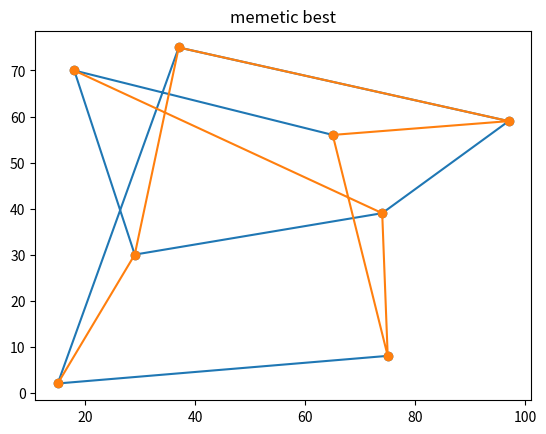

Reproduce this figure in Python.
import numpy as np
import random
import math
import matplotlib.pyplot as plt

def fitness(candidate):
    dist = 0
    for i in range(len(candidate)-1):
        c = candidate[i]
        pos_c = city_positions[c-1]
        c2 = candidate[i+1]
        pos_c2 = city_positions[c2-1]
        dist += math.hypot(pos_c2[0] - pos_c[0], pos_c2[1] - pos_c[1])
    return dist

def select_parents(population):
    """select parents using tournament selection"""
    candidates = random.sample(population, k=4)
    return evaluate(candidates)

def evaluate(candidates):
    fit_eval = []
    for i in range(len(candidates)):
        fit_eval.append((fitness(candidates[i]),i))
    fit_eval.sort(key=lambda t:t[0])
    #print(fit_eval)
    return candidates[fit_eval[0][1]], candidates[fit_eval[1][1]], fit_eval[3][1], fit_eval[0][1]

def local_search(population):
    new_population = []
    for candidate in population:
        best_distance = fitness(candidate)
        improved = True
        while improved:
            improved = False
            for i in range(1,len(candidate)-2):
                for j in range(i+1, len(candidate)):
                    if i != j:
                        new_candidate = candidate
                        new_candidate[i:j] = candidate[j-1:i-1:-1]
                        if fitness(new_candidate) < best_distance:
                            candidate = new_candidate
                            best_distance = fitness(new_candidate)
                            improved = True
        new_population.append(candidate)
    return new_population

def get_child(parent1, parent2):
    cutpoint2 = random.randint(1,len(parent2)-1)
    cutpoint1 = random.randint(0,cutpoint2-1)
    #cutme = parent1[cutpoint1:cutpoint2]
    child = [0 for x in range(len(parent2))]
    for i in range(cutpoint1,cutpoint2):
        child[i] = parent1[i]
    j = cutpoint2
    for i in range(cutpoint2,len(parent2)):
        while parent2[j] in child:
            j = (j+1)%len(parent2)
        child[i] = parent2[j]
        j = (j+1)%len(parent2)

    for i in range(0,cutpoint1):
        while parent2[j] in child:
            j = (j+1)%len(parent2)
        child[i] = parent2[j]
        j = (j+1)%len(parent2)
    return child

def mutation(child):
    a,j = random.randint(0,len(child)-1), random.randint(0,len(child)-1)
    tmp = child[a]
    child[a] = child[j]
    child[j] = tmp
    return child

def plot_result(candidate, caption=''):
    xpos_order = []
    ypos_order = []
    for c in candidate:
        xpos_order.append(city_positions[c-1][0])
        ypos_order.append(city_positions[c - 1][1])
    plt.plot(xpos_order,ypos_order,'o-')
    plt.title(caption)
    plt.show()

def ea(candidates):
    for i in range(0, 100):
        parent1, parent2, index_worst, best_index = select_parents(candidates)
        parents = [parent1, parent2]
        # print(parents)
        child = get_child(parents[0], parents[1])
        child = mutation(child)
        parent1, parent2, index_worst, best_index = evaluate(candidates)
        candidates[index_worst] = child
        #print(child)
        #print(candidates)
        #print()
    parent1, parent2, index_worst, best_index = evaluate(candidates)
    plot_result(candidates[best_index], "EA best solution")
    print("EA: " + str(fitness(candidates[best_index])))

cities = [1,2,3,4,5,6,7,8]
city_positions = [[random.randint(0,100), random.randint(0,100)] for x in cities]
print(city_positions)

# starting population:
candidates = [np.random.permutation(cities) for x in range(0,5)]
print(candidates)
parent1, parent2, index_worst, best_index = evaluate(candidates)
plot_result(candidates[best_index], "Initial best")
print("initial best: "+ str(fitness(candidates[best_index])))
#ea(candidates)

for i in range(0,1000):
    candidates = local_search(candidates)
    parent1, parent2, index_worst, best_index = select_parents(candidates)
    parents = [parent1, parent2]
    #print(parents)
    child = get_child(parents[0], parents[1])
    child = mutation(child)
    child = local_search([child])
    parent1, parent2, index_worst, best_index = evaluate(candidates)
    candidates[index_worst] = child[0]
    #print(candidates)
    #print()
parent1, parent2, index_worst, best_index = evaluate(candidates)
plot_result(candidates[best_index], "memetic best")
print("memetic best: "+ str(fitness(candidates[best_index])))